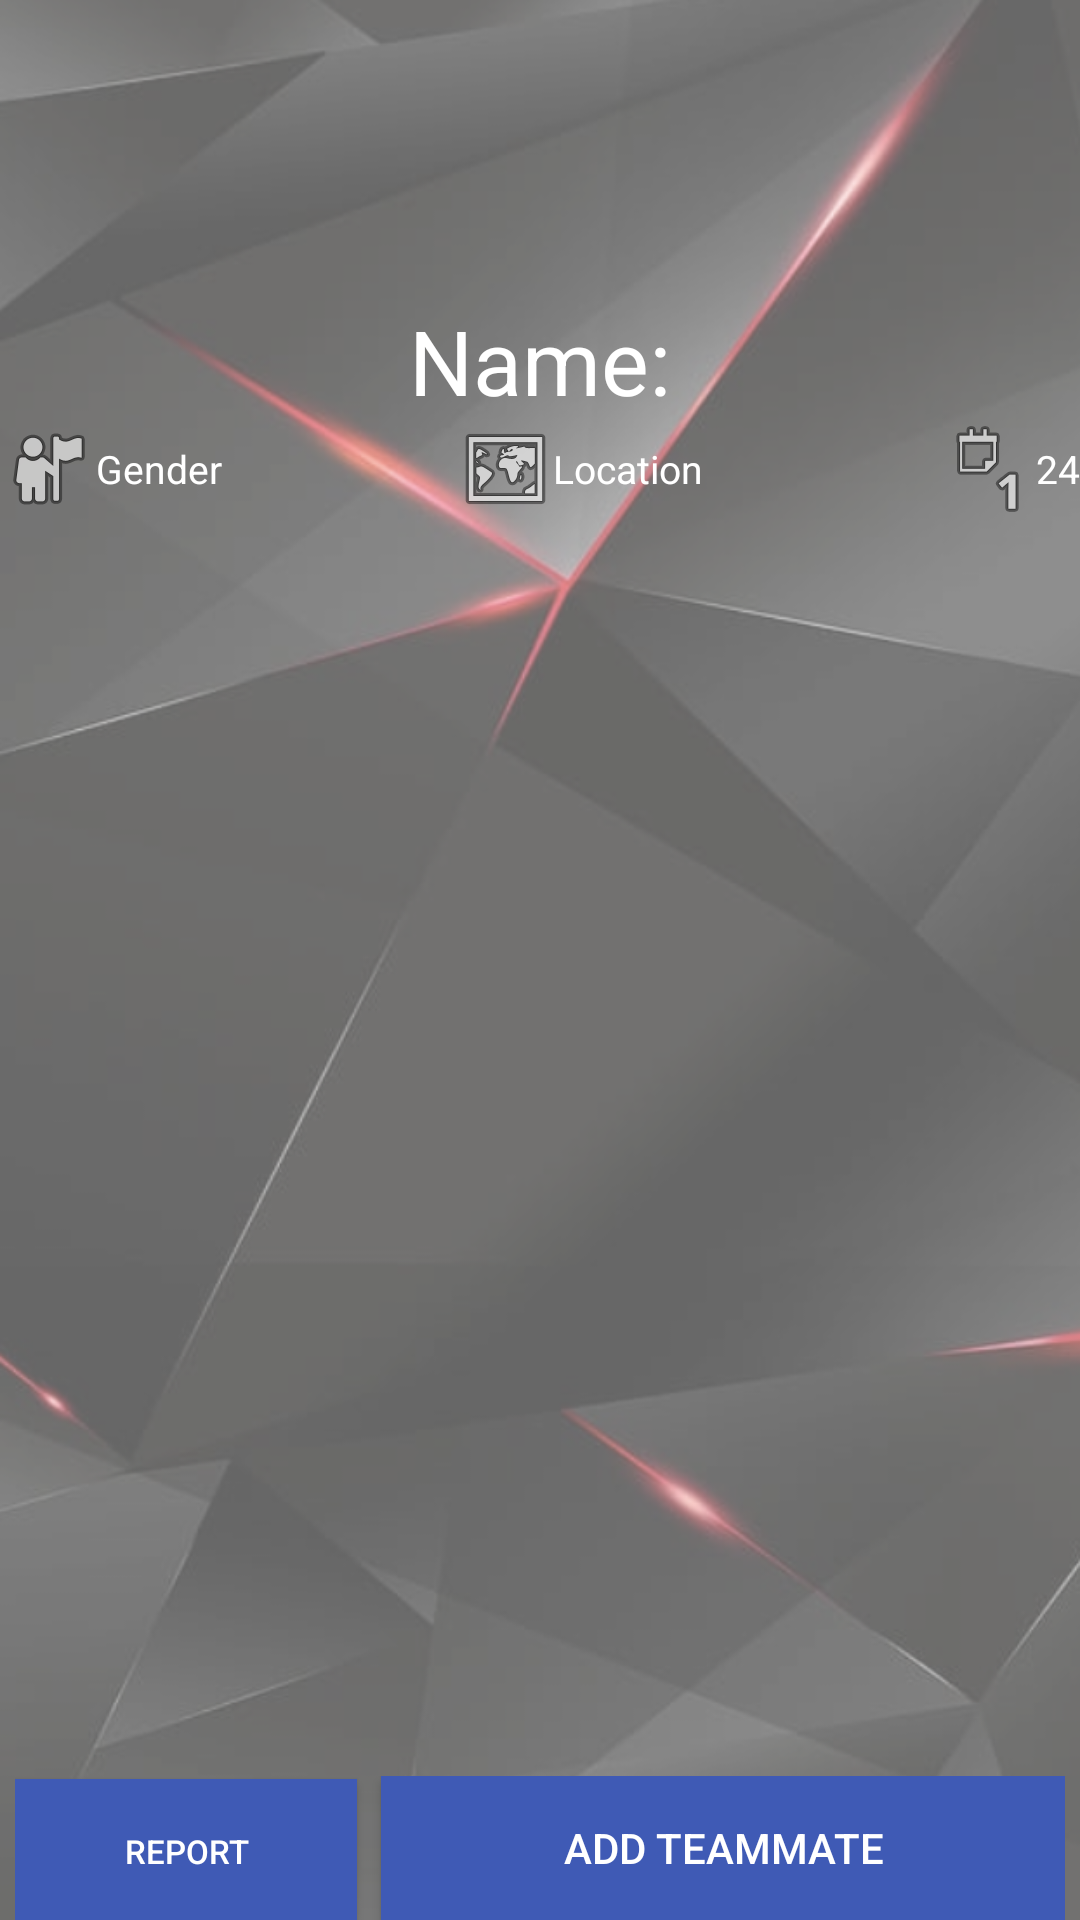

This screen was rendered from an Android layout file. Write that file and the resources it references.
<!-- AndroidManifest.xml: application theme Theme.GatheringOfGamers -->
<!-- res/layout/user_view.xml -->
<?xml version="1.0" encoding="utf-8"?>
<LinearLayout xmlns:android="http://schemas.android.com/apk/res/android"
              android:layout_width="match_parent"
              android:layout_height="match_parent"
              android:orientation="vertical"
              android:gravity="center_horizontal">
    <ImageView
            android:id="@+id/profile_picture"
            android:layout_width="100dp"
            android:layout_height="100dp"
            android:src="@drawable/ic_launcher_background" />
    <LinearLayout
            android:layout_width="match_parent"
            android:layout_height="wrap_content"
            android:orientation="horizontal">

        <LinearLayout
                android:layout_width="0dp"
                android:layout_height="wrap_content"
                android:layout_weight="1"
                android:gravity="left">

            <TextView
                    android:id="@+id/recommendation_score"
                    android:layout_width="wrap_content"
                    android:layout_height="wrap_content"
                    android:textSize="15dp" />
        </LinearLayout>

        <TextView
                android:id="@+id/name"
                android:layout_width="wrap_content"
                android:layout_height="wrap_content"
                android:textSize="30dp"
                android:text="Name:" />

        <Space
                android:layout_width="0dp"
                android:layout_height="0dp"
                android:layout_weight="1" />
    </LinearLayout>

    <LinearLayout android:layout_width="match_parent"
                  android:layout_height="wrap_content"
                  android:layout_weight="1"
                  android:orientation="vertical">
        <LinearLayout
                android:layout_width="match_parent"
                android:layout_height="wrap_content"
                android:orientation="horizontal">
            <LinearLayout
                    android:layout_width="wrap_content"
                    android:layout_weight="1"
                    android:layout_height="wrap_content"
                    android:gravity="left">

                <ImageView
                        android:id="@+id/gender_icon"
                        android:layout_width="wrap_content"
                        android:layout_height="wrap_content"
                        android:background="?attr/selectableItemBackgroundBorderless"
                        android:src="@android:drawable/ic_menu_myplaces"
                        android:text="Accept"
                        android:textAllCaps="false"/>

                <TextView
                        android:id="@+id/gender"
                        android:layout_width="wrap_content"
                        android:layout_height="wrap_content"
                        android:textSize="13dp"
                        android:layout_gravity="center_vertical"
                        android:text="Gender"/>
            </LinearLayout>

            <LinearLayout android:layout_width="wrap_content"
                          android:layout_weight="1"
                          android:layout_height="wrap_content"
                          android:gravity="center">

                <ImageView
                        android:id="@+id/location_icon"
                        android:layout_width="wrap_content"
                        android:layout_height="wrap_content"
                        android:background="?attr/selectableItemBackgroundBorderless"
                        android:src="@android:drawable/ic_menu_mapmode"
                        android:text="Accept"
                        android:textAllCaps="false"/>

                <TextView
                        android:id="@+id/location"
                        android:layout_width="wrap_content"
                        android:layout_height="wrap_content"
                        android:textSize="13dp"
                        android:text="Location"/>
            </LinearLayout>
            <LinearLayout android:layout_width="wrap_content"
                          android:layout_weight="1"
                          android:layout_height="wrap_content"
                          android:gravity="right">

                <ImageView
                        android:id="@+id/age_icon"
                        android:layout_width="wrap_content"
                        android:layout_height="wrap_content"
                        android:background="?attr/selectableItemBackgroundBorderless"
                        android:src="@android:drawable/ic_menu_day"
                        android:text="Accept"
                        android:textAllCaps="false"
                        android:textSize="14sp" />

                <TextView
                        android:id="@+id/age"
                        android:layout_width="wrap_content"
                        android:layout_height="wrap_content"
                        android:textSize="13dp"
                        android:layout_gravity="center_vertical"
                        android:text="24"/>
            </LinearLayout>
        </LinearLayout>
        <androidx.recyclerview.widget.RecyclerView
                android:id="@+id/user_games_recycler"
                android:layout_width="match_parent"
                android:layout_height="wrap_content"
                android:layout_marginTop="16dp"
                android:layout_marginBottom="50dp"
                android:gravity="center"
                android:orientation="vertical"
                android:scrollbars="vertical"/>
        </LinearLayout>
    <LinearLayout
            android:layout_width="match_parent"
            android:layout_height="wrap_content">

        <LinearLayout
                android:layout_width="match_parent"
                android:layout_height="wrap_content"
                android:orientation="horizontal"
                android:layout_marginRight="5dp"
                android:layout_marginLeft="5dp"
                android:layout_weight="1">

            <Button
                    android:id="@+id/reportButton"
                    android:layout_width="0dp"
                    android:layout_height="wrap_content"
                    android:layout_weight="1"
                    android:text="Report"
                    android:textSize="11dp"
                    android:layout_marginEnd="4dp"
                    android:padding="12dp"
                    android:background="#3F5AB5"
                    android:textColor="#FFF"/>

            <Button
                    android:id="@+id/addTeammateButton"
                    android:layout_width="0dp"
                    android:layout_height="wrap_content"
                    android:layout_weight="2"
                    android:text="Add Teammate"
                    android:layout_marginStart="4dp"
                    android:padding="12dp"
                    android:background="#3F5AB5"
                    android:textColor="#FFF"/>
        </LinearLayout>
    </LinearLayout>
</LinearLayout>
<!-- resources referenced by this layout -->
<resources>
  <style name="Theme.GatheringOfGamers" parent="Theme.MaterialComponents.DayNight.DarkActionBar">
          
          <item name="colorPrimary">@color/dark_grey</item>
          <item name="colorPrimaryVariant">@color/black</item>
          <item name="colorOnPrimary">@color/neon_red</item>
          
          <item name="colorSecondary">@color/neon_red_customized</item>
          <item name="colorSecondaryVariant">@color/neon_red_customized</item>
          <item name="colorOnSecondary">@color/white</item>
          
          <item name="android:statusBarColor" tools:targetApi="l">?attr/colorPrimaryVariant</item>
          
          <item name="android:windowBackground">@drawable/background_theme</item>
          
          <item name="android:textColor">@color/white</item>
          
      </style>
  <color name="dark_grey">#99303030</color>
  <color name="black">#000000</color>
  <color name="neon_red">#FF0051</color>
  <color name="neon_red_customized">#95FF2369</color>
  <color name="white">#FFFFFF</color>
  <!-- drawable background_theme: png bitmap (drawable, 315780 bytes) -->
</resources>
